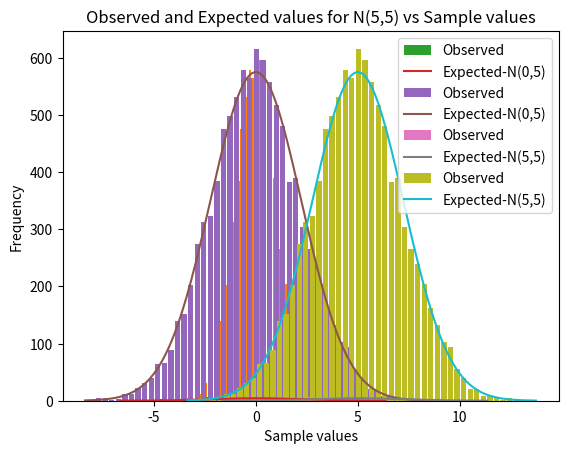

Write the Python code that produced this figure.
#BOX MULLER METHOD 
import matplotlib.pyplot as plt #pip install matplotlib
import numpy as np #pip install numpy
import random
import math
import statistics
import time

#each of this corresponds to a list where nxy_z is z values of N(x,y) distribution
n01_100=[] 
n01_10000=[]
n05_100=[]
n05_10000=[]
n55_100=[]
n55_10000=[]

def find_values_N01(): #this function uses the box-muller algorithm and generates 100 and 10000 values of N(0,1)
    for i in range(0,100):
        u1=random.uniform(0,1)
        u2=random.uniform(0,1)
        r=-2*math.log(u1)
        v=2*math.pi*u2
        z1=math.sqrt(r)*math.cos(v)
        z2=math.sqrt(r)*math.sin(v)
        if(i%2==0):
            n01_100.append(z1)
        else:
            n01_100.append(z2)
        
    for i in range(0,10000):
        u1=random.uniform(0,1)
        u2=random.uniform(0,1)
        r=-2*math.log(u1)
        v=2*math.pi*u2
        z1=math.sqrt(r)*math.cos(v)
        z2=math.sqrt(r)*math.sin(v)
        if(i%2==0):
            n01_10000.append(z1)
        else:
            n01_10000.append(z2)

def q1a_sample_meanvar(): #this function calculates and prints the sample mean and variance
    print('For 100 values')
    print('Sample mean=',statistics.mean(n01_100))
    print('Sample variance= {}\n'.format(statistics.variance(n01_100)))
    print('For 10000 values')
    print('Sample mean=',statistics.mean(n01_10000))
    print('Sample variance=',statistics.variance(n01_10000))

def q1b_plot_freqvsval(l): #this function prints the freq vs x histograms for N(0,1)
    l.sort()
    plt.title('Frequency vs sample values for N(0,1) for {} values'.format(len(l)))
    plt.xlabel('Sample values')
    plt.ylabel('Frequency')
    plt.hist(l,bins=50,rwidth=0.8)
    plt.show()

def q1c_find_n05_and_n55(): #this function finds the values of N(0,5) and N(5,5)
    for i in range(0,100):
        n05_100.append(n01_100[i]*math.sqrt(5))
        n55_100.append(n01_100[i]*math.sqrt(5)+5)
    for i in range(0,10000):
        n05_10000.append(n01_10000[i]*math.sqrt(5))
        n55_10000.append(n01_10000[i]*math.sqrt(5)+5)

def return_pdf_normal(x,neu,sigmasq,bw,lenl): #f(x)=(1/(sigma*sqrt(2*pi))*e^(-1/2*((x-neu)/sigma)^2))
    fx=[]
    for i in range(0,len(x)):
        power_term=-(((x[i]-neu)**2)/sigmasq)/2
        num=math.exp(power_term)
        den=math.sqrt(2*math.pi*sigmasq)
        fx.append(num*bw*lenl/den)
    return fx

def plotandcompare(l,typ): #this function plots the N(0,5) and N(5,5) and compares with the drawn histograms
    l.sort()
    distri=''
    _,bins,_=plt.hist(l,bins=50,rwidth=0.8,label='Observed')
    bw=bins[1]-bins[0]
    x=np.arange(bins[0]-0.5,bins[-1]+0.5,0.1)
    if(typ==0):
        distri='N(0,5)'
        y=return_pdf_normal(x,0,5,len(l),bw)
    else:
        distri='N(5,5)'
        y=return_pdf_normal(x,5,5,len(l),bw)
    plt.plot(x,y,label='Expected-'+distri)
    plt.title('Observed and Expected values for {} vs Sample values'.format(distri))
    plt.xlabel('Sample values')
    plt.ylabel('Frequency')
    plt.legend()
    plt.show()

start=time.time() #start keeping a track of time

print('Box-Muller method')
#call all functions
find_values_N01()
q1a_sample_meanvar()
q1b_plot_freqvsval(n01_100)
q1b_plot_freqvsval(n01_10000)
q1c_find_n05_and_n55()
plotandcompare(n05_100,0)
plotandcompare(n05_10000,0)
plotandcompare(n55_100,5)
plotandcompare(n55_10000,5)

end=time.time() #end keeping track of time
print(f"Runtime of the program is {end - start}") #print the overall runtime
